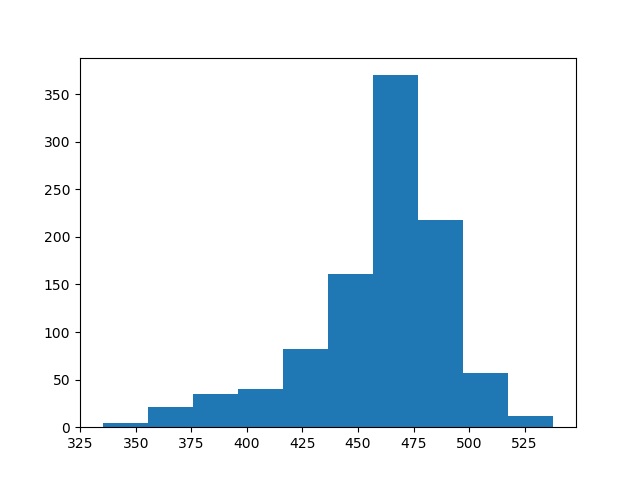

The data file committed next to this chart (first rows):
count, value
0, 452
1, 476
2, 476
3, 479
4, 488
5, 409
6, 469
7, 469
8, 518
9, 465
10, 481
11, 501
12, 459
13, 480
14, 502
15, 472
16, 451
17, 364
18, 452
19, 476
20, 469
21, 493
22, 465
23, 400
24, 470
25, 388
26, 471
27, 476
28, 397
29, 437
30, 475
31, 500
32, 476
33, 489
34, 468
35, 485
36, 466
37, 424
38, 454
39, 382
40, 488
41, 474
42, 335
43, 488
44, 459
45, 489
46, 485
47, 434
48, 453
49, 461
50, 473
51, 462
52, 376
53, 479
54, 514
55, 476
56, 502
57, 437
58, 490
59, 474
... 940 more rows
